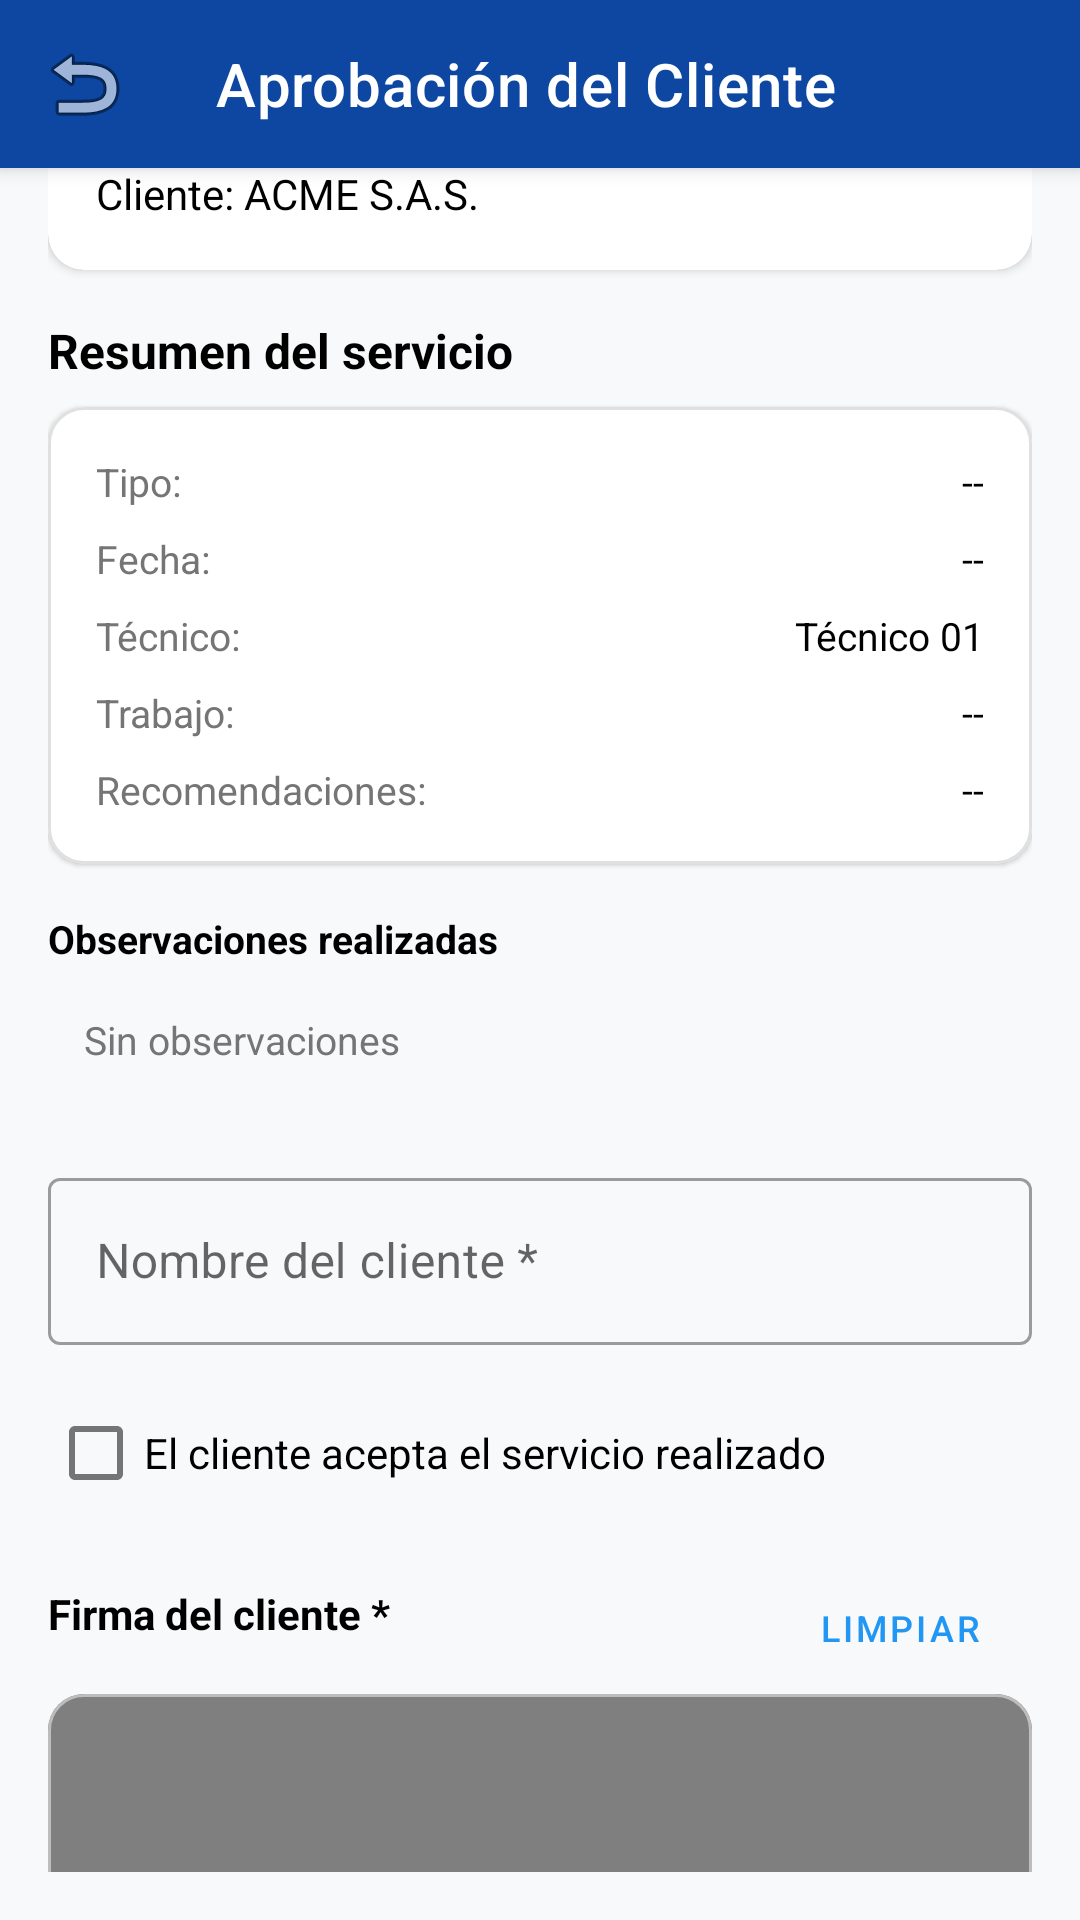

Write the Android layout XML for this screen, with the resource values it uses.
<!-- AndroidManifest.xml: application theme Theme.ClimaTrack -->
<!-- res/layout/activity_approval.xml -->
<?xml version="1.0" encoding="utf-8"?>
<androidx.coordinatorlayout.widget.CoordinatorLayout
    xmlns:android="http://schemas.android.com/apk/res/android"
    xmlns:app="http://schemas.android.com/apk/res-auto"
    xmlns:tools="http://schemas.android.com/tools"
    android:layout_width="match_parent"
    android:layout_height="match_parent"
    android:background="#F8F9FA"
    tools:context=".activities.ApprovalActivity">

    <com.google.android.material.appbar.AppBarLayout
        android:layout_width="match_parent"
        android:layout_height="wrap_content"
        android:elevation="0dp">

        <com.google.android.material.appbar.MaterialToolbar
            android:id="@+id/toolbarApproval"
            android:layout_width="match_parent"
            android:layout_height="?attr/actionBarSize"
            android:background="@color/primary"
            app:navigationIcon="@android:drawable/ic_menu_revert"
            app:title="Aprobación del Cliente"
            app:titleTextColor="@color/white" />
    </com.google.android.material.appbar.AppBarLayout>

    <androidx.core.widget.NestedScrollView
        android:id="@+id/nestedScrollView"
        android:layout_width="match_parent"
        android:layout_height="match_parent"
        app:layout_behavior="@string/appbar_scrolling_view_behavior">

    </androidx.core.widget.NestedScrollView>

    <LinearLayout
        android:layout_width="match_parent"
        android:layout_height="wrap_content"
        android:orientation="vertical"
        android:padding="16dp"
        app:layout_anchor="@+id/nestedScrollView"
        app:layout_anchorGravity="center">

        
        <com.google.android.material.card.MaterialCardView
            android:layout_width="match_parent"
            android:layout_height="wrap_content"
            android:layout_marginBottom="16dp"
            app:cardCornerRadius="12dp"
            app:cardElevation="2dp">

            <LinearLayout
                android:layout_width="match_parent"
                android:layout_height="wrap_content"
                android:orientation="vertical"
                android:padding="16dp">

                <TextView
                    android:id="@+id/tvApproveOrderHeader"
                    android:layout_width="wrap_content"
                    android:layout_height="wrap_content"
                    android:text="Orden: OT-00025"
                    android:textColor="@color/primary"
                    android:textStyle="bold" />

                <TextView
                    android:id="@+id/tvApproveClientHeader"
                    android:layout_width="wrap_content"
                    android:layout_height="wrap_content"
                    android:layout_marginTop="4dp"
                    android:text="Cliente: ACME S.A.S."
                    android:textColor="@color/black" />
            </LinearLayout>
        </com.google.android.material.card.MaterialCardView>

        
        <TextView
            android:layout_width="wrap_content"
            android:layout_height="wrap_content"
            android:layout_marginBottom="8dp"
            android:text="Resumen del servicio"
            android:textColor="@color/black"
            android:textSize="16sp"
            android:textStyle="bold" />

        <com.google.android.material.card.MaterialCardView
            android:layout_width="match_parent"
            android:layout_height="wrap_content"
            android:layout_marginBottom="16dp"
            app:cardCornerRadius="12dp"
            app:cardElevation="1dp"
            app:strokeColor="#E0E0E0"
            app:strokeWidth="1dp">

            <TableLayout
                android:layout_width="match_parent"
                android:layout_height="wrap_content"
                android:padding="16dp"
                android:stretchColumns="1">

                <TableRow android:layout_marginBottom="8dp">

                    <TextView
                        android:text="Tipo:"
                        android:textColor="@color/text_secondary"
                        android:textSize="13sp" />

                    <TextView
                        android:id="@+id/tvSummaryType"
                        android:gravity="end"
                        android:text="--"
                        android:textColor="@color/black"
                        android:textSize="13sp" />
                </TableRow>

                <TableRow android:layout_marginBottom="8dp">

                    <TextView
                        android:text="Fecha:"
                        android:textColor="@color/text_secondary"
                        android:textSize="13sp" />

                    <TextView
                        android:id="@+id/tvSummaryDate"
                        android:gravity="end"
                        android:text="--"
                        android:textColor="@color/black"
                        android:textSize="13sp" />
                </TableRow>

                <TableRow android:layout_marginBottom="8dp">

                    <TextView
                        android:text="Técnico:"
                        android:textColor="@color/text_secondary"
                        android:textSize="13sp" />

                    <TextView
                        android:id="@+id/tvSummaryTech"
                        android:gravity="end"
                        android:text="Técnico 01"
                        android:textColor="@color/black"
                        android:textSize="13sp" />
                </TableRow>

                <TableRow android:layout_marginBottom="8dp">

                    <TextView
                        android:text="Trabajo:"
                        android:textColor="@color/text_secondary"
                        android:textSize="13sp" />

                    <TextView
                        android:id="@+id/tvSummaryWork"
                        android:layout_width="0dp"
                        android:layout_weight="1"
                        android:gravity="end"
                        android:text="--"
                        android:textColor="@color/black"
                        android:textSize="13sp" />
                </TableRow>

                <TableRow>

                    <TextView
                        android:text="Recomendaciones:"
                        android:textColor="@color/text_secondary"
                        android:textSize="13sp" />

                    <TextView
                        android:id="@+id/tvSummaryRecommendations"
                        android:layout_width="0dp"
                        android:layout_weight="1"
                        android:gravity="end"
                        android:text="--"
                        android:textColor="@color/black"
                        android:textSize="13sp" />
                </TableRow>
            </TableLayout>
        </com.google.android.material.card.MaterialCardView>

        
        <TextView
            android:layout_width="wrap_content"
            android:layout_height="wrap_content"
            android:text="Observaciones realizadas"
            android:textColor="@color/black"
            android:textSize="13sp"
            android:textStyle="bold" />

        <TextView
            android:id="@+id/tvSummaryObservations"
            android:layout_width="match_parent"
            android:layout_height="wrap_content"
            android:layout_marginTop="4dp"
            android:layout_marginBottom="20dp"
            android:background="@drawable/bg_edittext"
            android:padding="12dp"
            android:text="Sin observaciones"
            android:textColor="@color/text_secondary"
            android:textSize="13sp" />

        
        <com.google.android.material.textfield.TextInputLayout
            android:id="@+id/tilClientName"
            style="@style/Widget.MaterialComponents.TextInputLayout.OutlinedBox"
            android:layout_width="match_parent"
            android:layout_height="wrap_content"
            android:layout_marginBottom="12dp"
            android:hint="Nombre del cliente *">

            <com.google.android.material.textfield.TextInputEditText
                android:id="@+id/etClientName"
                android:layout_width="match_parent"
                android:layout_height="wrap_content"
                android:inputType="textPersonName" />
        </com.google.android.material.textfield.TextInputLayout>

        <com.google.android.material.checkbox.MaterialCheckBox
            android:id="@+id/cbAcceptance"
            android:layout_width="match_parent"
            android:layout_height="wrap_content"
            android:layout_marginBottom="20dp"
            android:text="El cliente acepta el servicio realizado"
            android:textColor="@color/black"
            android:textSize="14sp" />

        
        <RelativeLayout
            android:layout_width="match_parent"
            android:layout_height="wrap_content"
            android:layout_marginBottom="8dp">

            <TextView
                android:layout_width="wrap_content"
                android:layout_height="wrap_content"
                android:text="Firma del cliente *"
                android:textColor="@color/black"
                android:textStyle="bold" />

            <com.google.android.material.button.MaterialButton
                android:id="@+id/btnClearSignature"
                style="@style/Widget.MaterialComponents.Button.TextButton"
                android:layout_width="wrap_content"
                android:layout_height="wrap_content"
                android:layout_alignParentEnd="true"
                android:minHeight="0dp"
                android:padding="0dp"
                android:text="LIMPIAR"
                android:textColor="@color/accent"
                android:textSize="12sp" />
        </RelativeLayout>

        <com.google.android.material.card.MaterialCardView
            android:id="@+id/cardSignature"
            android:layout_width="match_parent"
            android:layout_height="150dp"
            android:layout_marginBottom="32dp"
            app:cardBackgroundColor="@color/white"
            app:cardCornerRadius="12dp"
            app:cardElevation="0dp"
            app:strokeColor="#BDBDBD"
            app:strokeWidth="1dp">

            <com.example.mantenimiento.utils.SignatureView
                android:id="@+id/signatureView"
                android:layout_width="match_parent"
                android:layout_height="match_parent" />
        </com.google.android.material.card.MaterialCardView>

        
        <com.google.android.material.button.MaterialButton
            android:id="@+id/btnSaveApproval"
            android:layout_width="match_parent"
            android:layout_height="56dp"
            android:layout_marginBottom="32dp"
            android:backgroundTint="#4CAF50"
            android:text="GUARDAR APROBACIÓN"
            android:textColor="@color/white"
            android:textSize="16sp"
            android:textStyle="bold"
            app:cornerRadius="8dp"
            app:icon="@android:drawable/checkbox_on_background"
            app:iconGravity="textStart" />

    </LinearLayout>

</androidx.coordinatorlayout.widget.CoordinatorLayout>
<!-- resources referenced by this layout -->
<resources>
  <color name="accent">#2196F3</color>
  <color name="black">#FF000000</color>
  <color name="primary">#0D47A1</color>
  <color name="text_secondary">#757575</color>
  <color name="white">#FFFFFFFF</color>
  <style name="Theme.ClimaTrack" parent="Base.Theme.ClimaTrack" />
  <style name="Base.Theme.ClimaTrack" parent="Theme.MaterialComponents.DayNight.NoActionBar">
          
          <item name="colorPrimary">@color/primary</item>
          <item name="colorPrimaryVariant">@color/primary_dark</item>
          <item name="colorOnPrimary">@color/white</item>
          <item name="colorSecondary">@color/accent</item>
          <item name="android:statusBarColor">@color/primary</item>
      </style>
  <color name="primary_dark">#002171</color>
</resources>
